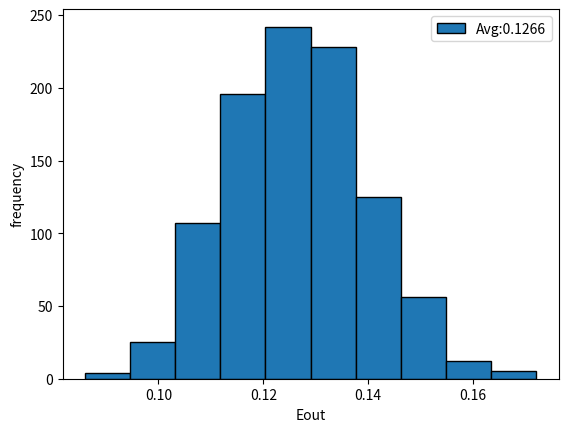

Here is the Python script that generated this plot:
import numpy as np
import random
import matplotlib.pyplot as plt

n = 1000

def sample_data():
    x = np.random.uniform(-1, 1, (1000, 2))
    y = np.sign(x[:,0]**2 + x[:,1]**2 - 0.6)
    y = np.array([i if random.random() >= 0.1 else -i for i in y])
    x = np.hstack((np.ones((1000, 1)), x, (x[:,0] * x[:,1]).reshape((1000, 1)), x**2))
    return x, y

if __name__ == '__main__':
    s = []
    for t in range(n):
        x_train, y_train = sample_data()
        x_test, y_test = sample_data()
        w = np.dot(np.linalg.pinv(x_train), y_train)
        y_pred = np.sign(np.dot(x_test, w))
        eout = (y_pred != y_test).mean()
        s.append(eout)
    s = np.array(s)
    print(np.mean(s))
    plt.hist(s, label='Avg:{:.4f}'.format(s.mean()), ec="black")
    plt.xlabel('Eout')
    plt.ylabel('frequency')
    plt.legend()
    plt.show()
